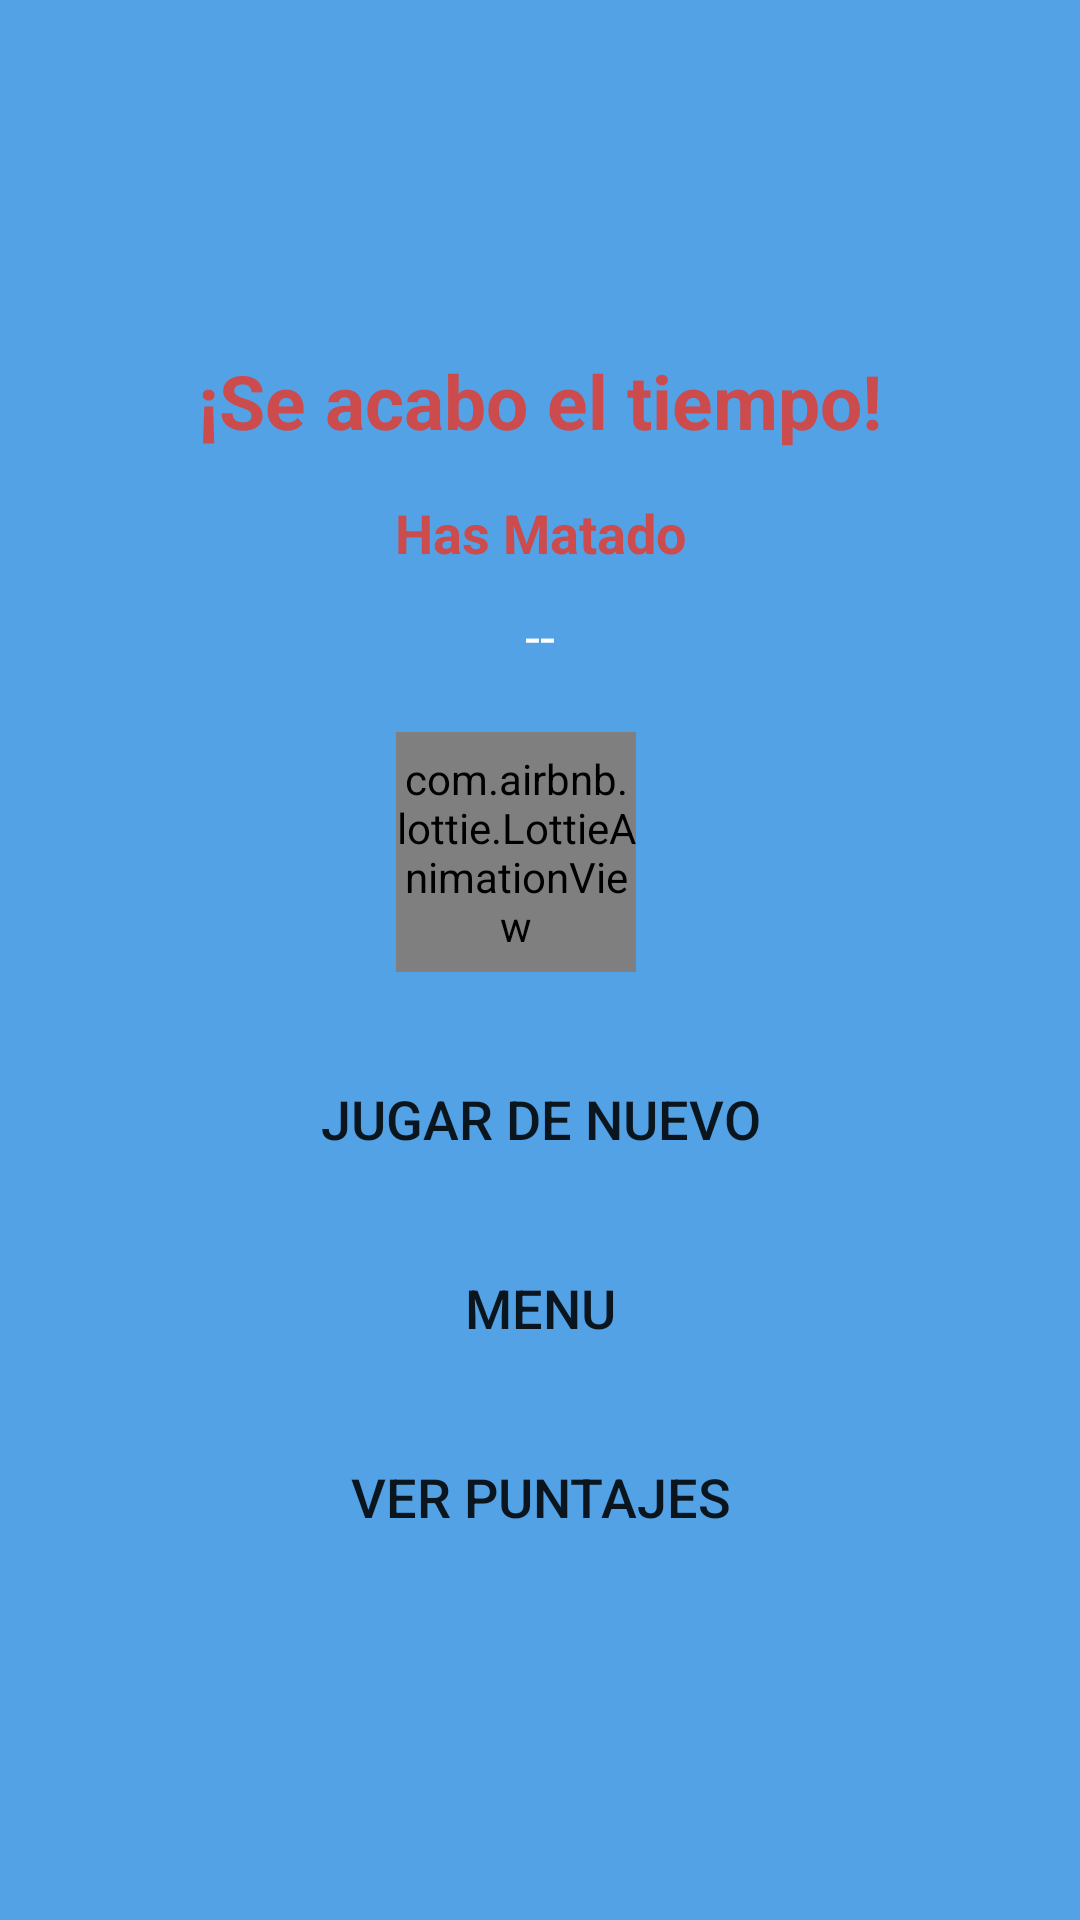

Layout XML and referenced resources for this Android screen:
<!-- AndroidManifest.xml: application theme Theme.JuegoMataPayasos -->
<!-- res/layout/gameover.xml -->
<?xml version="1.0" encoding="utf-8"?>
<androidx.appcompat.widget.LinearLayoutCompat
    android:id="@+id/layout_game"
    xmlns:android="http://schemas.android.com/apk/res/android"
    xmlns:app="http://schemas.android.com/apk/res-auto"
    android:layout_width="350dp"
    android:layout_height= "700dp"
    android:orientation="vertical"
    android:background="@color/color_fondo"
    android:padding="10dp"
    android:gravity="center">

    <TextView
        android:id="@+id/seacaboTxt"
        android:layout_width="match_parent"
        android:layout_height="wrap_content"
        android:text="@string/seacaboTxt"
        android:textAlignment="center"
        android:textStyle="bold"
        android:textSize="@dimen/sizeTitle"
        android:textColor="@color/color_botones"
        android:layout_marginBottom="15dp"
        />

    <TextView
        android:id="@+id/hasMatadoTxt"
        android:layout_width="match_parent"
        android:layout_height="wrap_content"
        android:text="@string/hasMatadoTxt"
        android:textStyle="bold"
        android:textSize="18sp"
        android:layout_marginBottom="10dp"
        android:textColor="@color/color_botones"
        android:textAlignment="center"
        />

    <TextView
        android:id="@+id/numeroTxt"
        android:layout_width="match_parent"
        android:layout_height="wrap_content"
        android:text="@string/numeroTxt"
        android:textAlignment="center"
        android:layout_marginBottom="10dp"
        android:textSize="18sp"
        android:textColor="@color/white"
        />
    <com.airbnb.lottie.LottieAnimationView
        android:id="@+id/lottieMovimiento"
        android:layout_width="80dp"
        android:layout_height="80dp"
        android:layout_marginTop="@dimen/mg_tb"
        android:layout_marginBottom="@dimen/mg_tb"
        android:layout_marginEnd="8dp"
        android:textAlignment="center"
        app:lottie_autoPlay="true"
        app:lottie_fileName="finjuego.json"
        app:lottie_imageAssetsFolder="assets"
        app:lottie_loop="true"/>
        <Button
            android:id="@+id/jugarDeNuevo"
            android:layout_width="300dp"
            android:layout_height="wrap_content"
            android:text="@string/jugarDeNuevo"
            android:layout_marginTop="15dp"
            android:textSize="@dimen/btnFontSize"
            app:backgroundTint ="@null"
            android:layout_gravity="center"
            android:background="@drawable/boton_personalizado"/>

        <Button
            android:id="@+id/irMenu"
            android:layout_width="300dp"
            android:layout_gravity="center"
            android:layout_height="wrap_content"
            android:text="@string/irMenu"
            android:layout_marginTop="15dp"
            android:textSize="@dimen/btnFontSize"
            app:backgroundTint ="@null"
            android:background="@drawable/boton_personalizado"/>

        <Button
            android:id="@+id/puntajes"
            android:layout_width="300dp"
            android:layout_height="wrap_content"
            android:text="@string/puntajes"
            android:layout_marginTop="15dp"
            android:textSize="@dimen/btnFontSize"
            android:layout_gravity="center"
            app:backgroundTint ="@null"
            android:background="@drawable/boton_personalizado"/>

</androidx.appcompat.widget.LinearLayoutCompat>
<!-- resources referenced by this layout -->
<resources>
  <color name="color_botones">#CC4B4C</color>
  <color name="color_fondo">#53A2E6</color>
  <color name="white">#FFFFFFFF</color>
  <dimen name="btnFontSize">18dp</dimen>
  <dimen name="mg_tb">10dp</dimen>
  <dimen name="sizeTitle">25sp</dimen>
  <string name="hasMatadoTxt">Has Matado</string>
  <string name="irMenu">MENU</string>
  <string name="jugarDeNuevo">JUGAR DE NUEVO</string>
  <string name="numeroTxt">--</string>
  <string name="puntajes">VER PUNTAJES</string>
  <string name="seacaboTxt">¡Se acabo el tiempo!</string>
  <style name="Theme.JuegoMataPayasos" parent="Theme.MaterialComponents.DayNight.DarkActionBar">
          
          <item name="colorPrimary">@color/purple_500</item>
          <item name="colorPrimaryVariant">@color/purple_700</item>
          <item name="colorOnPrimary">@color/white</item>
          
          <item name="colorSecondary">@color/teal_200</item>
          <item name="colorSecondaryVariant">@color/teal_700</item>
          <item name="colorOnSecondary">@color/black</item>
          
          <item name="android:statusBarColor" tools:targetApi="l">?attr/colorPrimaryVariant</item>
          
      </style>
  <color name="purple_500">#FF6200EE</color>
  <color name="purple_700">#FF3700B3</color>
  <color name="teal_200">#FF03DAC5</color>
  <color name="teal_700">#FF018786</color>
  <color name="black">#FF000000</color>
</resources>
